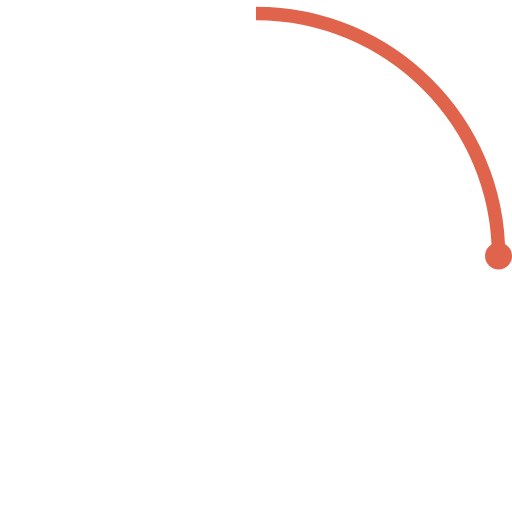
t = 0.00 s
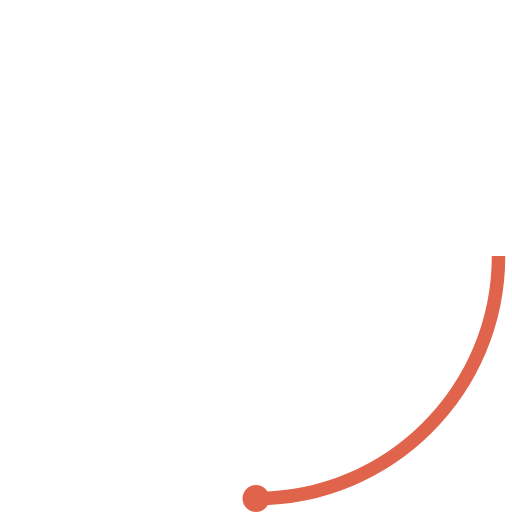
t = 0.23 s
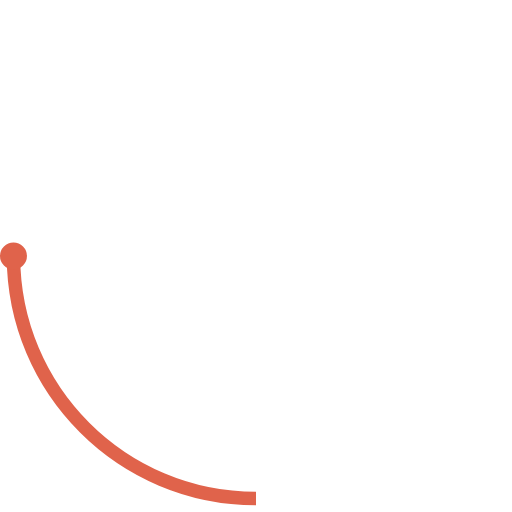
t = 0.45 s
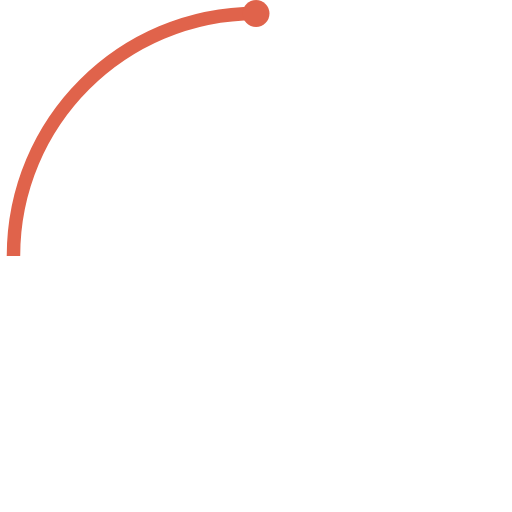
t = 0.68 s

The animated SVG that drew these frames (rendered in a browser with its animation timeline set to each time). Animation: 2 SMIL elements (animateTransform=2); one cycle of 0.90 s, repeats indefinitely.

<svg width="38" height="38" viewBox="0 0 38 38" xmlns="http://www.w3.org/2000/svg">
    <defs>
        <linearGradient x1="8.042%" y1="0%" x2="65.682%" y2="23.865%" id="a">
            <stop stopColor="#e0634b" stopOpacity="0" offset="0%"/>
            <stop stopColor="#e0634b" stopOpacity=".631" offset="63.146%"/>
            <stop stopColor="#e0634b" offset="100%"/>
        </linearGradient>
    </defs>
    <g fill="none" fillRule="evenodd">
        <g transform="translate(1 1)">
            <path d="M36 18c0-9.94-8.06-18-18-18" id="Oval-2" stroke="#e0634b" strokeWidth="2">
                <animateTransform
                    attributeName="transform"
                    type="rotate"
                    from="0 18 18"
                    to="360 18 18"
                    dur="0.9s"
                    repeatCount="indefinite" />
            </path>
            <circle fill="#e0634b" cx="36" cy="18" r="1">
                <animateTransform
                    attributeName="transform"
                    type="rotate"
                    from="0 18 18"
                    to="360 18 18"
                    dur="0.9s"
                    repeatCount="indefinite" />
            </circle>
        </g>
    </g>
</svg>
